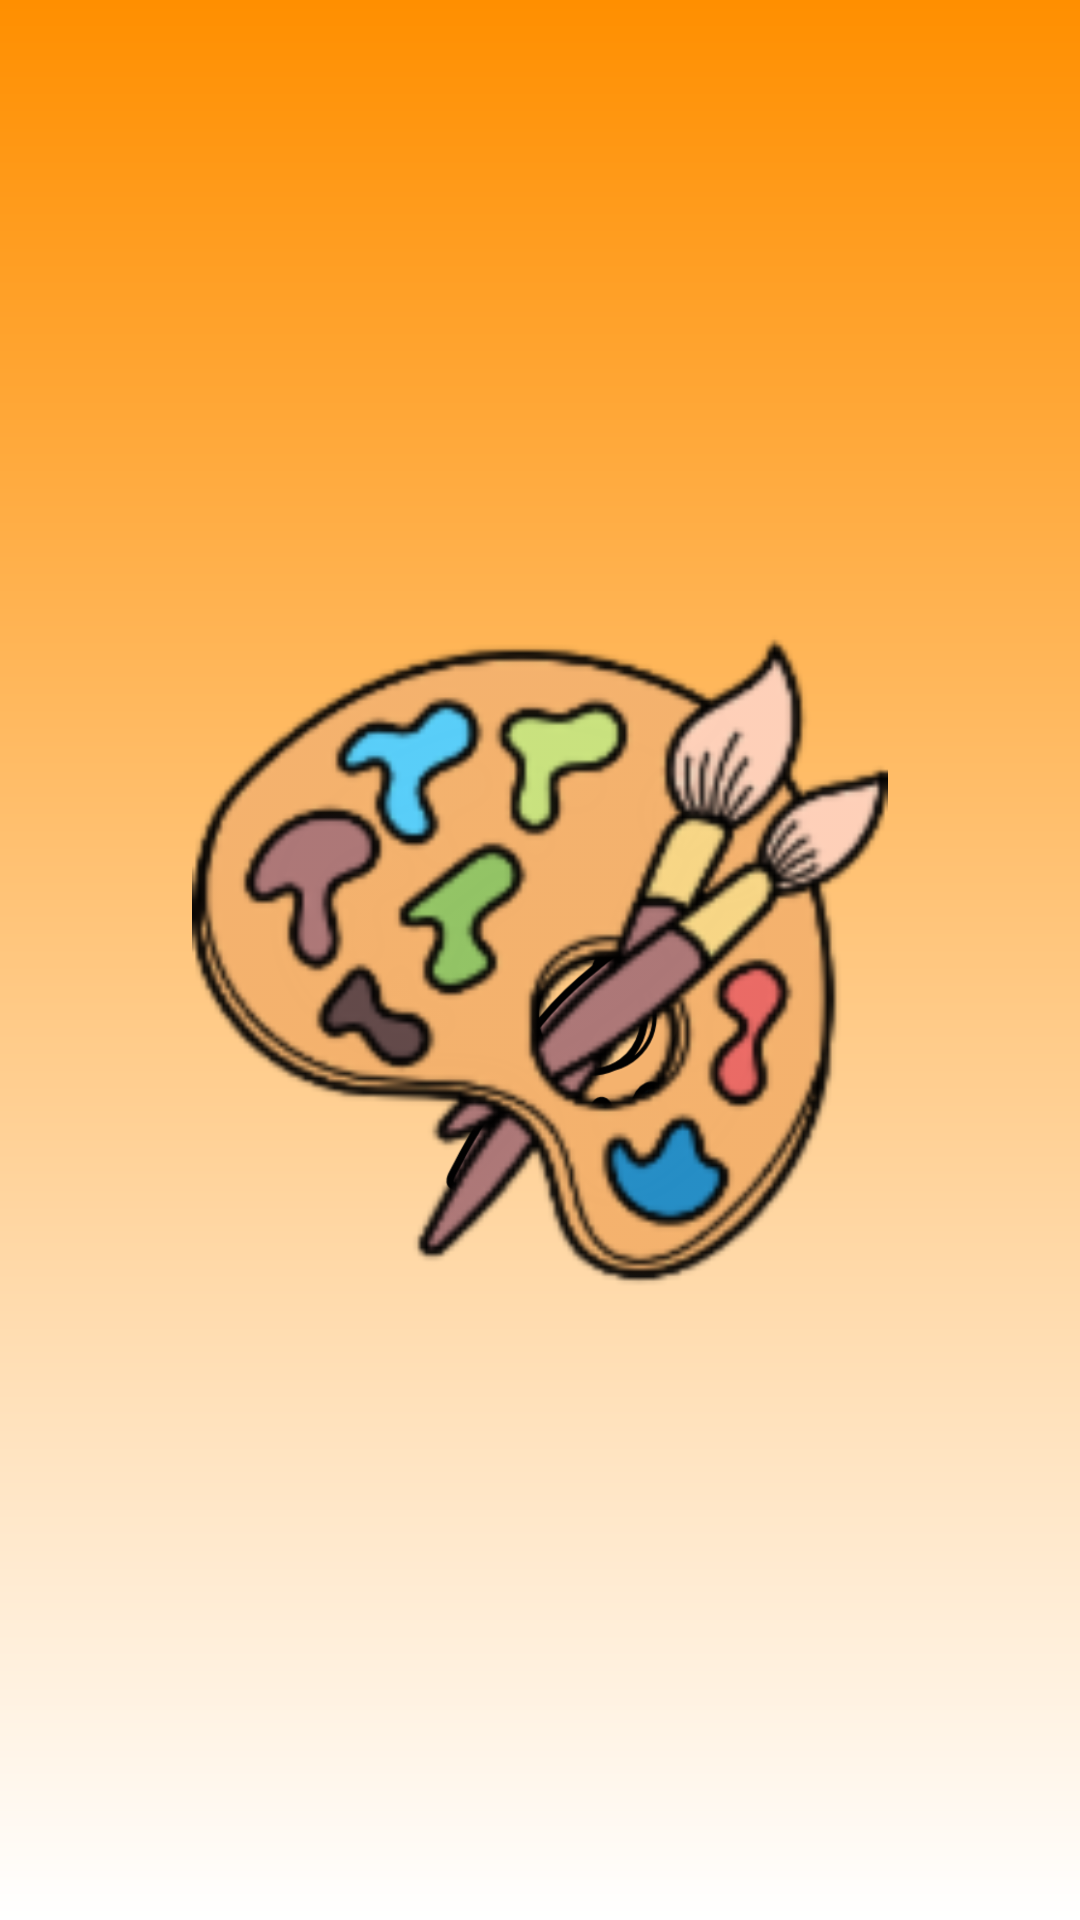

Reconstruct the res/layout file that produces this screen, plus the resources it refers to.
<!-- AndroidManifest.xml: activity theme SplashTheme -->
<!-- res/layout/activity_splash.xml -->
<?xml version="1.0" encoding="utf-8"?>
<android.support.constraint.ConstraintLayout xmlns:android="http://schemas.android.com/apk/res/android"
    xmlns:tools="http://schemas.android.com/tools"
    android:layout_width="match_parent"
    android:layout_height="match_parent"
    xmlns:app="http://schemas.android.com/apk/res-auto"
    android:id="@+id/mainView"
    tools:context=".ui.splashscreen.SplashActivity">


    <ImageView
        android:layout_width="match_parent"
        android:layout_height="match_parent"
        android:padding="64dp"
        android:src="@drawable/ic_art_in_rijks"/>

</android.support.constraint.ConstraintLayout>
<!-- resources referenced by this layout -->
<resources>
  <!-- drawable ic_art_in_rijks: png bitmap (drawable-hdpi, 8867 bytes) -->
  <style name="SplashTheme" parent="AppTheme">
          <item name="android:windowBackground">@drawable/splashscreen</item>
      </style>
  <style name="AppTheme" parent="Theme.AppCompat.Light.DarkActionBar">
          
          <item name="colorPrimary">@color/colorPrimary</item>
          <item name="colorPrimaryDark">@color/colorPrimaryDark</item>
          <item name="colorAccent">@color/colorAccent</item>
          <item name="windowNoTitle">true</item>
          <item name="windowActionBar">false</item>
      </style>
  <!-- drawable splashscreen (drawable) -->
  <?xml version="1.0" encoding="utf-8"?>
  <layer-list xmlns:android="http://schemas.android.com/apk/res/android">
      <item android:drawable="@drawable/bg_splash_gradient" />
      <item>
          <bitmap
              android:src="@drawable/ic_art_in_rijks_big"
              android:gravity="center"
              android:tileMode="disabled" />
      </item>
  </layer-list>
  <color name="colorPrimary">#ff8f00</color>
  <color name="colorPrimaryDark">#c56000</color>
  <color name="colorAccent">#ffc046</color>
  <!-- drawable bg_splash_gradient (drawable) -->
  <?xml version="1.0" encoding="utf-8"?>
  <shape xmlns:android="http://schemas.android.com/apk/res/android"
      android:shape="rectangle">
  
      <gradient
          android:angle="90"
          android:endColor="@color/colorPrimary"
          android:startColor="@color/white"
          android:type="linear" />
  
  </shape>
  <!-- drawable ic_art_in_rijks_big: png bitmap (drawable-hdpi, 46045 bytes) -->
  <color name="white">#FFFFFF</color>
</resources>
